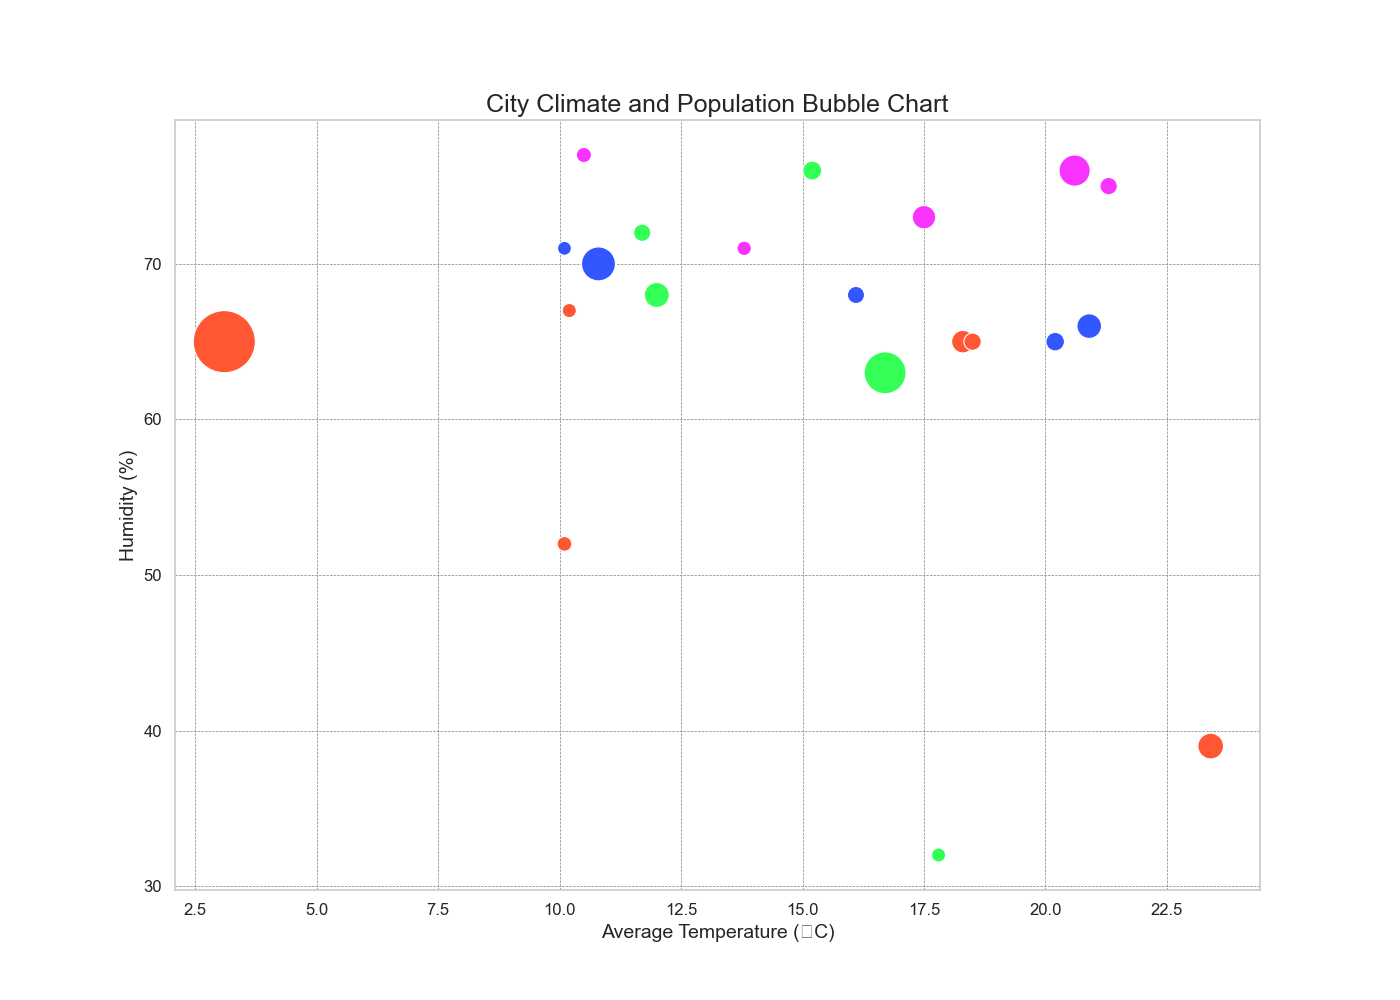

Data behind this chart, as committed beside it:
City, Average_Temperature, Humidity, Population
New York, 3.1, 65, 8419000
Los Angeles, 16.7, 63, 3980400
Chicago, 10.8, 70, 2706000
Houston, 20.6, 76, 2325500
Phoenix, 23.4, 39, 1663000
Philadelphia, 12.0, 68, 1584200
San Antonio, 20.9, 66, 1547700
San Diego, 17.5, 73, 1423800
Dallas, 18.3, 65, 1340500
San Jose, 15.2, 76, 1026900
Austin, 20.2, 65, 993200
Jacksonville, 21.3, 75, 903000
Fort Worth, 18.5, 65, 902000
Columbus, 11.7, 72, 898000
Charlotte, 16.1, 68, 885400
Seattle, 10.5, 77, 753600
Denver, 10.1, 52, 727200
El Paso, 17.8, 32, 688700
Detroit, 10.1, 71, 674800
Washington, 13.8, 71, 705700
Boston, 10.2, 67, 691500
